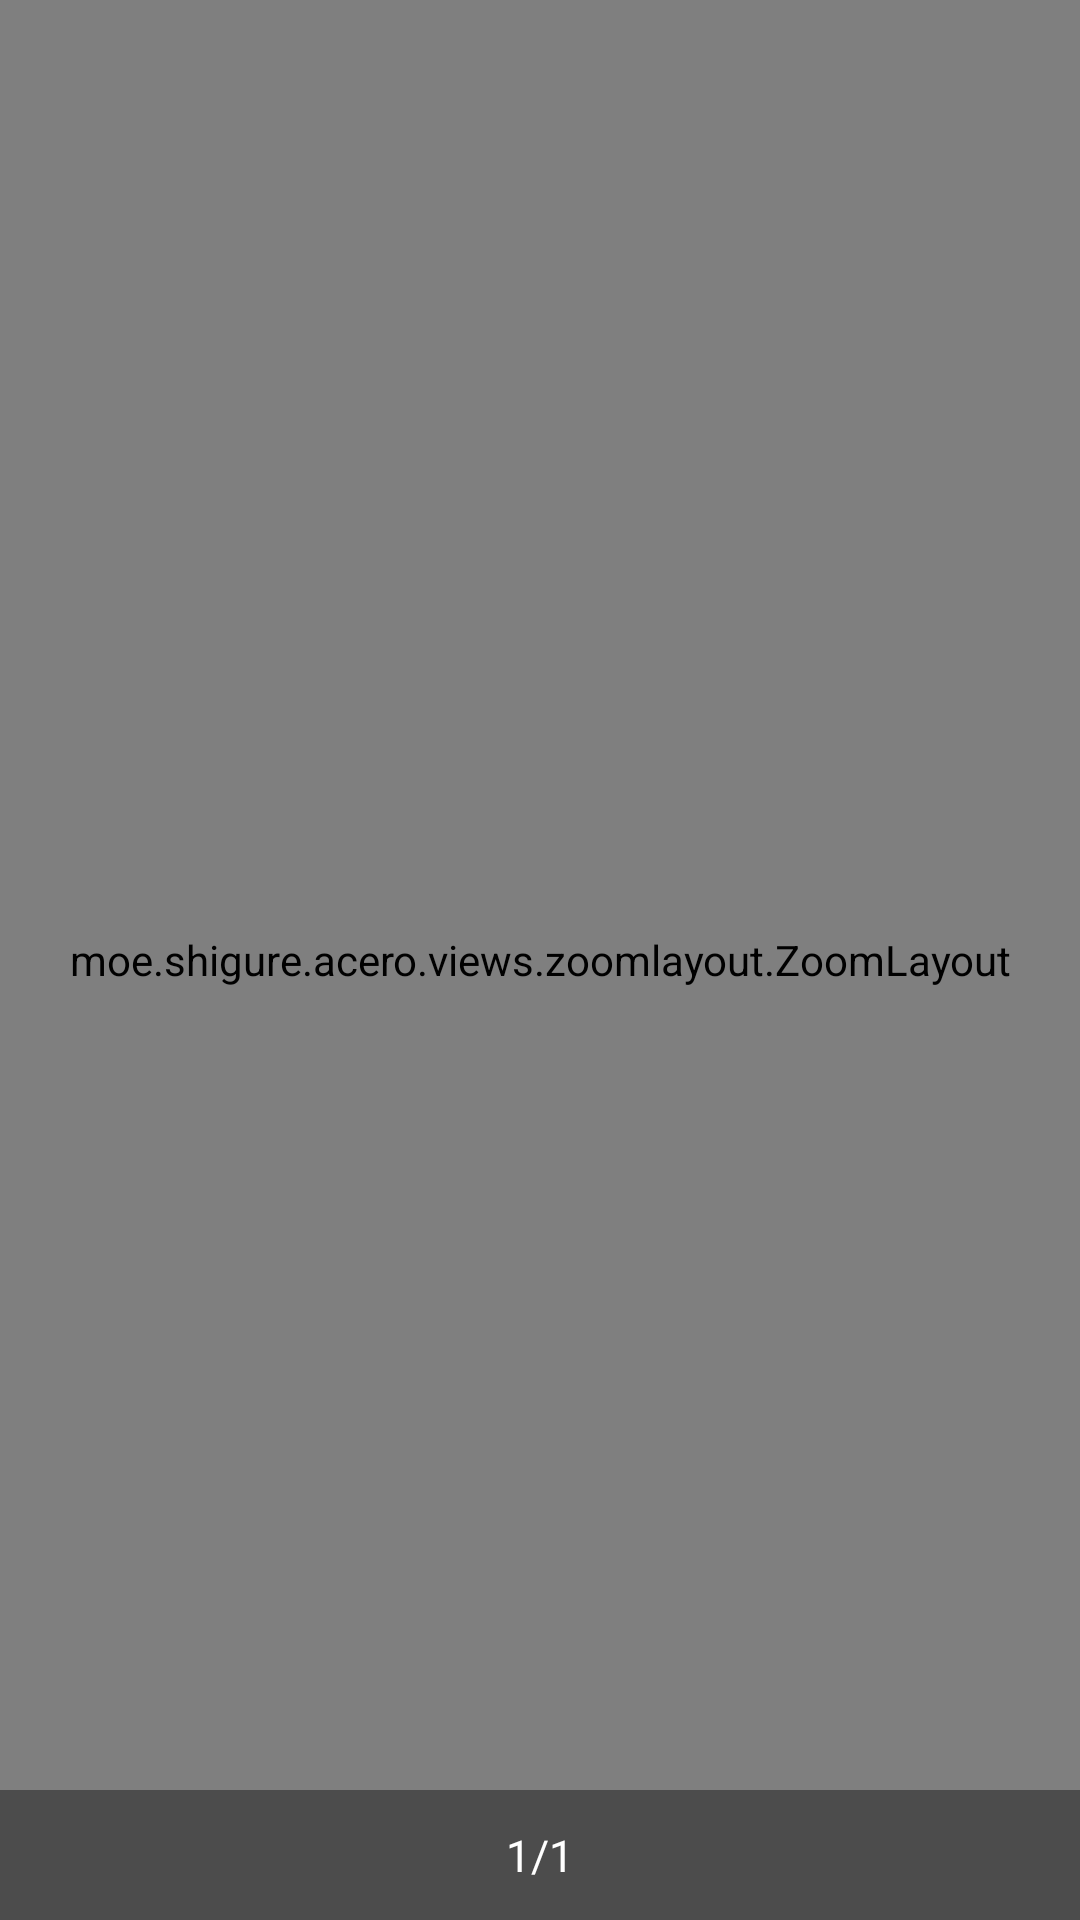

The Android layout XML behind this screen, and the referenced resources:
<!-- AndroidManifest.xml: application theme AppTheme -->
<!-- res/layout/activity_book_read.xml -->
<?xml version="1.0" encoding="utf-8"?>
<RelativeLayout xmlns:android="http://schemas.android.com/apk/res/android"
    android:layout_width="match_parent"
    android:layout_height="match_parent"
    android:background="@color/white">

    <moe.shigure.acero.views.zoomlayout.ZoomLayout
        android:id="@+id/zl_content"
        android:layout_width="match_parent"
        android:layout_height="match_parent">

        <androidx.recyclerview.widget.RecyclerView
            android:id="@+id/rv_content"
            android:layout_width="match_parent"
            android:layout_height="match_parent"
            android:background="@color/col_303030"/>

    </moe.shigure.acero.views.zoomlayout.ZoomLayout>

    <RelativeLayout
        android:layout_width="match_parent"
        android:layout_height="@dimen/sw_130dp"
        android:layout_alignParentBottom="true"
        android:background="@color/black_alpha66">

        <TextView
            android:id="@+id/tv_page_number"
            android:layout_width="match_parent"
            android:layout_height="match_parent"
            android:layout_centerInParent="true"
            android:gravity="center"
            android:text="1/1"
            android:textSize="@dimen/sw_44sp"
            android:textColor="@color/white" />

    </RelativeLayout>

</RelativeLayout>
<!-- resources referenced by this layout -->
<resources>
  <color name="black_alpha66">#66000000</color>
  <color name="white">#ffffff</color>
  <dimen name="sw_130dp">72.28dp</dimen>
  <dimen name="sw_44sp">24.46sp</dimen>
  <style name="AppTheme" parent="Theme.AppCompat.Light.DarkActionBar">
          
          <item name="colorPrimary">@color/transparent</item>
          <item name="colorPrimaryDark">@color/transparent</item>
          <item name="colorAccent">@color/colorAccent</item>
          <item name="windowNoTitle">true</item>
      </style>
  <color name="transparent">#00000000</color>
  <color name="colorAccent">#03DAC5</color>
</resources>
